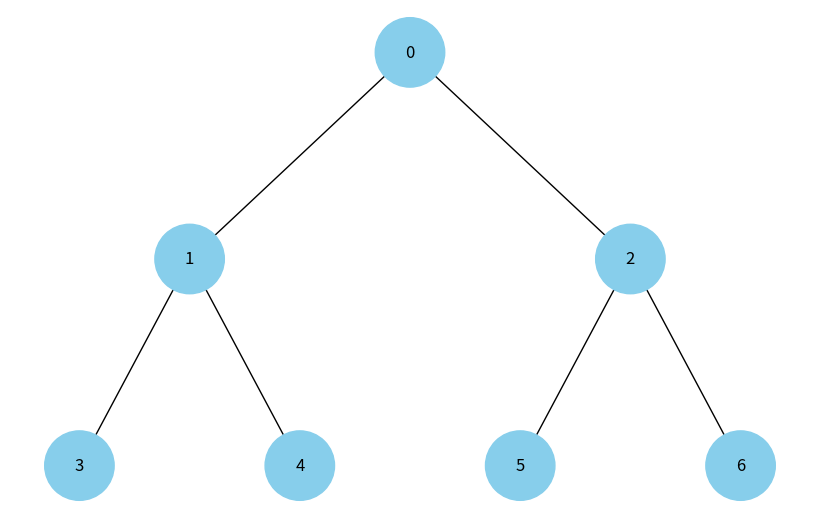

This chart was generated by the following Python code:
import uuid
import networkx as nx
import matplotlib.pyplot as plt

class Node:
    def __init__(self, key, color="skyblue"):
        self.left = None
        self.right = None
        self.val = key
        self.color = color  # Додатковий аргумент для зберігання кольору вузла
        self.id = str(uuid.uuid4())  # Унікальний ідентифікатор для кожного вузла

def add_edges(graph, node, pos, x=0, y=0, layer=1):
    if node is not None:
        graph.add_node(node.id, color=node.color, label=node.val)  # Використання id та збереження значення вузла
        if node.left:
            graph.add_edge(node.id, node.left.id)
            l = x - 1 / 2 ** layer
            pos[node.left.id] = (l, y - 1)
            l = add_edges(graph, node.left, pos, x=l, y=y - 1, layer=layer + 1)
        if node.right:
            graph.add_edge(node.id, node.right.id)
            r = x + 1 / 2 ** layer
            pos[node.right.id] = (r, y - 1)
            r = add_edges(graph, node.right, pos, x=r, y=y - 1, layer=layer + 1)
    return graph

def draw_tree(tree_root):
    tree = nx.DiGraph()
    pos = {tree_root.id: (0, 0)}
    tree = add_edges(tree, tree_root, pos)

    colors = [node[1]['color'] for node in tree.nodes(data=True)]
    labels = {node[0]: node[1]['label'] for node in tree.nodes(data=True)}  # Використовуйте значення вузла для міток

    plt.figure(figsize=(8, 5))
    nx.draw(tree, pos=pos, labels=labels, arrows=False, node_size=2500, node_color=colors)
    plt.show()

def list_to_heap_tree(arr):
    if not arr:
        return None

    def inner(index):
        if index >= len(arr):
            return None
        node = Node(arr[index])
        node.left = inner(2 * index + 1)
        node.right = inner(2 * index + 2)
        return node

    return inner(0)

# Приклад використання для перетворення списку в дерево купи і візуалізації
heap_list = [0, 1, 2, 3, 4, 5, 6]
heap_tree_root = list_to_heap_tree(heap_list)

# Відображення дерева
draw_tree(heap_tree_root)
